Image classification data set "glaucoma" (yisy0703/ai on GitHub). Class labels (3): advanced glaucoma, early glaucoma, normal control.

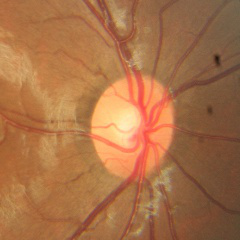
Label: normal control

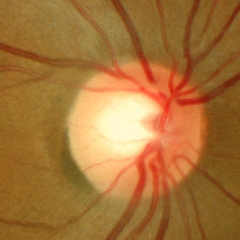
Label: early glaucoma

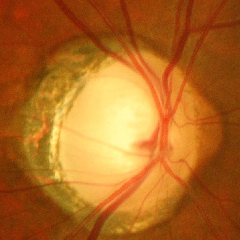
Label: advanced glaucoma

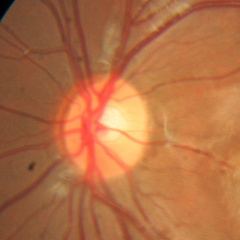
Label: normal control

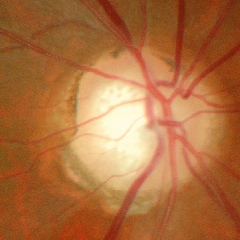
Label: early glaucoma

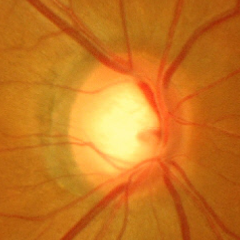
Label: advanced glaucoma
